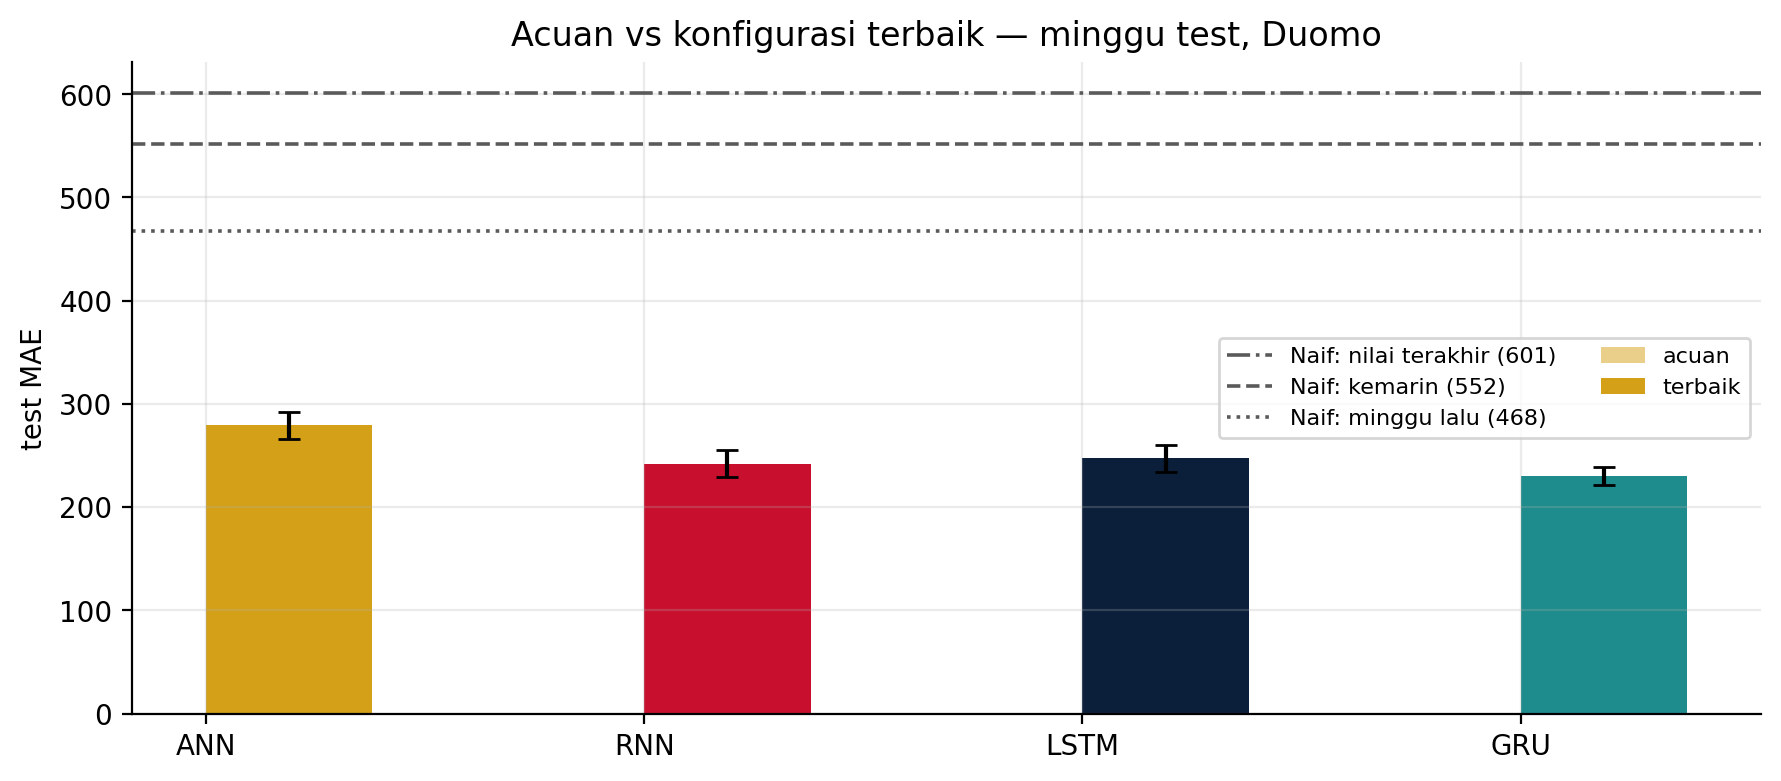

Source data for this figure (header and first rows):
, , param, param, val_MAE, val_MAE, test_MAE, test_MAE, test_MAPE, test_MAPE, natal_MAE, natal_MAE
, , mean, std, mean, std, mean, std, mean, std, mean, std
model, konfigurasi, , , , , , , , , , 
ANN, terbaik, 4097, 0.0, 212.7, 5.4, 279.2, 13.4, 9.5, 0.9, 562.7, 29.8
GRU, terbaik, 151809, 0.0, 227.4, 7.3, 230.2, 8.5, 7.5, 0.1, 442.1, 26.9
LSTM, terbaik, 70273, 0.0, 240.9, 5.1, 247.3, 12.8, 8.5, 0.4, 463.4, 5.3
RNN, terbaik, 4737, 0.0, 214.4, 10.9, 242.2, 13.3, 9.7, 0.3, 421.7, 27.9
